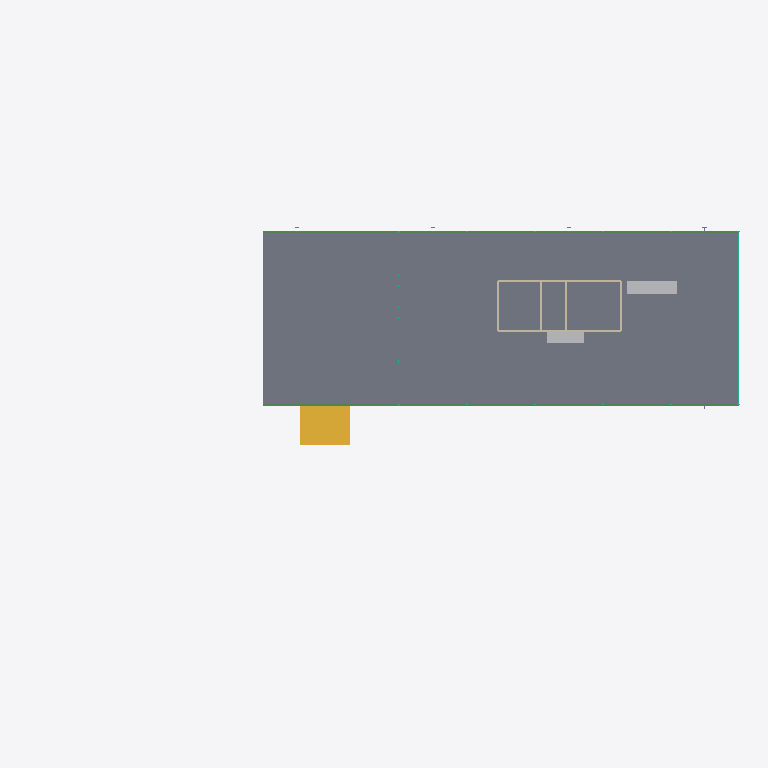
Plan cut of the same IFC building model at storey '1st Storey' (level 1.60 m, cut at 3.00 m), seen from above with north up, elements coloured by IFC class: 6 walls (beige), 2 beams (green), 2 other elements (light grey), 1 slab (grey), 1 stair (yellow), 1 curtain wall (teal). Cut surfaces are drawn darker.
Extent 35.1 m × 15.5 m × 5.5 m (x, y, z). Storeys (3): 1st Storey_Terrace at 0.61 m; 1st Storey at 1.60 m; Roof at 4.88 m. Elements (30): 8 IfcColumn, 6 IfcWall, 4 IfcBeam, 4 IfcCurtainWall, 3 IfcSlab, 2 IfcStair, 1 IfcChimney, 1 IfcDoor, 1 IfcFurniture.

HEADER;
FILE_DESCRIPTION(('ViewDefinition[DesignTransferView]'),'2;1');
FILE_NAME('/dev/null','2026-09-01T16:44:03+00:00',(''),(''),'IfcOpenShell 0.8.5','IfcOpenShell 0.8.5','Nobody');
FILE_SCHEMA(('IFC4'));
ENDSEC;
DATA;
#1=IFCPROJECT('1FInRdL0nBAgInesnHOoVx',$,'Edith Farnsworth House',$,$,$,$,(#10),#5);
#14=IFCSITE('3wLRe3hcX7$f9DQiNtP8q0',$,'Fox River Floodplain',$,$,$,$,$,$,$,$,$,$,$);
#15=IFCBUILDING('0Rqutahs12ABxRK6naMj$V',$,'Edith Farnsworth House',$,$,$,$,$,$,$,$,$);
#16=IFCBUILDINGSTOREY('1oEwuKr6f4nhwgMstWCzSN',$,'1st Storey_Terrace',$,$,$,$,$,$,609.6);
#17=IFCBUILDINGSTOREY('0XomWMoZXBiQJebAojkiGd',$,'1st Storey',$,$,$,$,$,$,1600.2);
#18=IFCBUILDINGSTOREY('215mPO4CHEBP9gxXZ6F_3N',$,'Roof',$,$,$,$,$,$,4876.8);
#77=IFCSLAB('3fHRDGxmn2WxxcT$vaiW_3',$,'A-Slabs-Main-Floor',$,$,#98,#84,$,$);
#1862=IFCSTAIR('3lKyI9ob91VRVx7dGJmei6',$,'A-Stairs-F2',$,$,#1894,#1884,$,.STRAIGHT_RUN_STAIR.);
#421=IFCBEAM('23piTK_fHAGAolwxSVGvB0',$,'A-Beams-Floor-A',$,$,#438,#427,$,$);
#448=IFCBEAM('2cQ1kKyqz6I8tCisevRFB2',$,'A-Beams-Floor-B',$,$,#464,#454,$,$);
#1790=IFCFURNITURE('3Zwa5rgPrDfv_7XRZ9OO1U',$,'A-Fixtures-Wardrobe',$,$,#1807,#1797,$,.SHELF.);
#1762=IFCCHIMNEY('2nYU5c69jDffNX9QI2i$iQ',$,'A-Chimney-Fireplace',$,$,#1779,#1769,$,.NOTDEFINED.);
#1597=IFCWALL('1vm86qA$11w9NwtUwGWRUD',$,'A-Walls-Core-North',$,$,#1616,#1604,$,$);
#1563=IFCWALL('1YAZxSkyX42OBvFAsR9wjy',$,'A-Walls-Core-South',$,$,#1583,#1570,$,$);
#1041=IFCCURTAINWALL('3LpVxYMNb78wy1fl8h2VSk',$,'A-Glazing-East',$,$,$,$,$,.NOTDEFINED.);
#1663=IFCWALL('0MsjtvhefBCeo7IGNXK8l1',$,'A-Walls-Core-East',$,$,#1682,#1670,$,$);
#1630=IFCWALL('1OduxTEybFLgd7REy79xxd',$,'A-Walls-Core-West',$,$,#1649,#1637,$,$);
#1729=IFCWALL('1VweuKACT0oBHkXr4OEAMK',$,'A-Walls-Core-D2',$,$,#1748,#1736,$,$);
#1696=IFCWALL('1_26hhzXzDYuZF$TfS25b3',$,'A-Walls-Core-D1',$,$,#1715,#1703,$,$);
ENDSEC;
